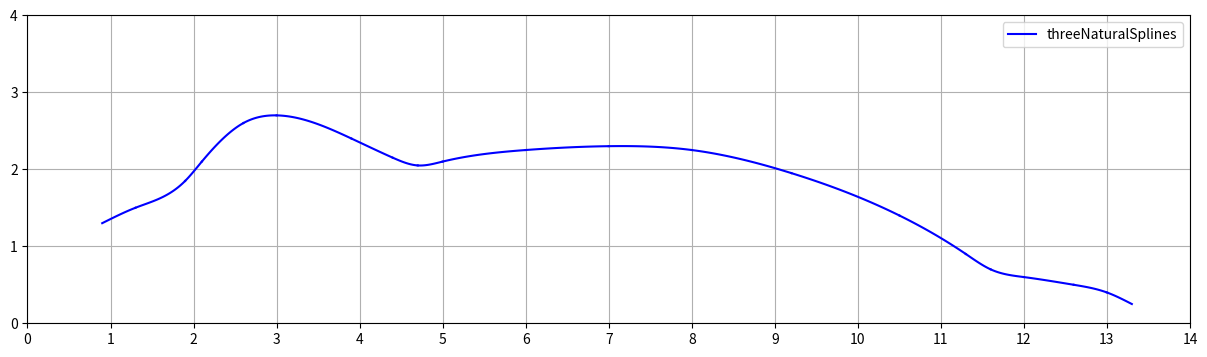

This figure's Python source:

from typing import AnyStr
import matplotlib as mpl
import matplotlib.pyplot as plt
from matplotlib.pyplot import MultipleLocator
import numpy as np
from numpy import *

#对于函数f，构造定义在点x0<x1<...<xn,上满足S''(x0)=S''(xn)=0的三次样条插值S；
#输入n;x0,x1,...,xn;a0=f(x0),a1=f(x1),...,an=f(xn);
#输出a_j,b_j,c_j,d_j(j=0,1,...,n-1)
#S(x)=S_j(x)=a_j+b_j*(x-x_j)+c_j*(x-x_j)**2+d_j*(x-x_j)**3;(x_j<=x<=x_j+1)
def NaturalCubicSpline(n,x,a):
    h=np.zeros(n);
    ans=np.zeros([n,4]);
    alpha=np.zeros([n,1]);
    l=np.zeros(n+1);
    u=np.zeros(n+1);
    z=np.zeros(n+1);
    c=np.zeros(n+1);
    b=np.zeros(n+1);
    d=np.zeros(n+1);
    for i in range(n):
        h[i]=x[i+1]-x[i];
    for i in range(1,n):
        alpha[i]=( (3/h[i])*(a[i+1]-a[i]) )-( (3/h[i-1])*(a[i]-a[i-1]) );
    l[0]=1;
    u[0]=0;
    z[0]=0;
    for i in range(1,n):
        l[i]=2*(x[i+1]-x[i-1])-h[i-1]*u[i-1];
        u[i]=h[i]/l[i];
        z[i]=(alpha[i]-h[i-1]*z[i-1])/l[i];
    l[n]=1;
    z[n]=0;
    c[n]=0;
    for j in range(n-1,-1,-1):
        c[j]=z[j]-u[j]*c[j+1];
        b[j]=(a[j+1]-a[j])/h[j] - h[j]*(c[j+1]+2*c[j])/3;
        d[j]=(c[j+1]-c[j])/(3*h[j]);
    for i in range(n):
        ans[i][0]=a[i];
        ans[i][1]=b[i];
        ans[i][2]=c[i];
        ans[i][3]=d[i];
    return ans;

def get_data():
    x=np.array([0.9,1.3,1.9,2.1,2.6,3.0,3.9,4.4,4.7,5.0,6.0,7.0,8.0,9.2,10.5,11.3,11.6,12.0,12.6,13.0,13.3],dtype='float');
    a=np.array([1.3,1.5,1.85,2.1,2.6,2.7,2.4,2.15,2.05,2.1,2.25,2.3,2.25,1.95,1.4,0.9,0.7,0.6,0.5,0.4,0.25],dtype='float');
    return x,a;

def draw(X,ans):
    plt.figure(figsize=(15,4))
    i=0;
    for tmp in ans:
        x = np.linspace(X[i],X[i+1], 100)
        y = tmp[0]+tmp[1]*(x-X[i])+tmp[2]*(x-X[i])**2+tmp[3]*(x-X[i])**3;
        plt.plot(x, y, color='b', linestyle='-')
        i=i+1;
    plt.legend(['threeNaturalSplines'])
    x_major_locator=MultipleLocator(1)
    #把x轴的刻度间隔设置为1，并存在变量里
    y_major_locator=MultipleLocator(1)
    #把y轴的刻度间隔设置为10，并存在变量里
    ax=plt.gca()
    #ax为两条坐标轴的实例
    ax.xaxis.set_major_locator(x_major_locator)
    #把x轴的主刻度设置为1的倍数
    ax.yaxis.set_major_locator(y_major_locator)
    plt.xlim(0,14)
    #把x轴的刻度范围设置为-0.5到11，因为0.5不满一个刻度间隔，所以数字不会显示出来，但是能看到一点空白
    plt.ylim(0,4)
    #把y轴的刻度范围设置为-5到110，同理，-5不会标出来，但是能看到一点空白

    plt.grid(True) ##增加格点
    plt.show()

if __name__ == "__main__":
    x,a=get_data();
    ans=NaturalCubicSpline(20,x,a);
    draw(x,ans);
    print(ans);